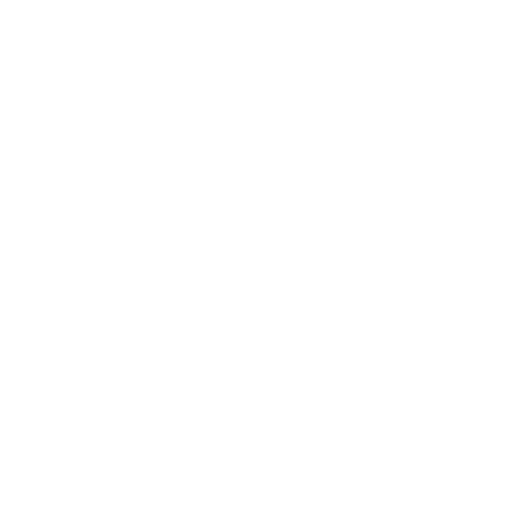
t = 0.00 s
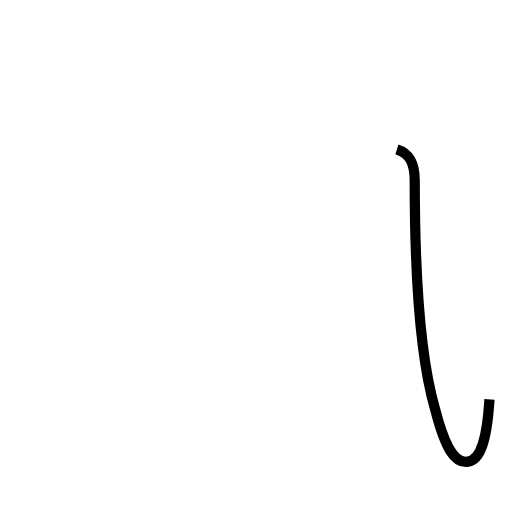
t = 1.19 s
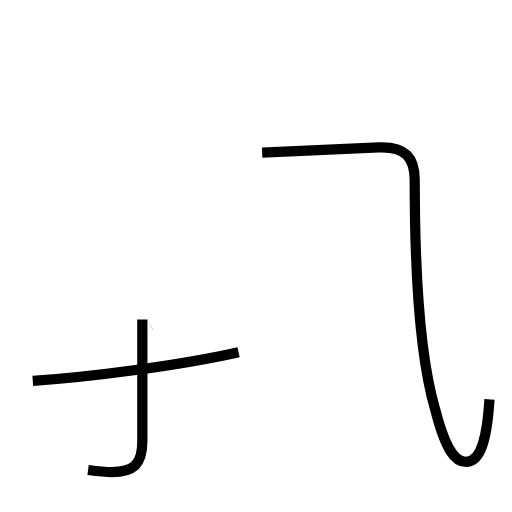
t = 2.77 s
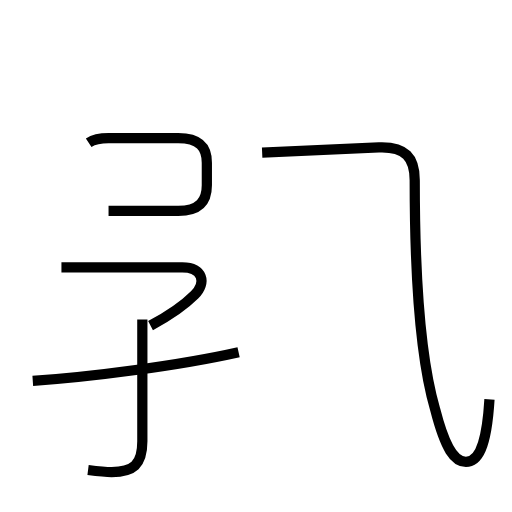
t = 4.20 s
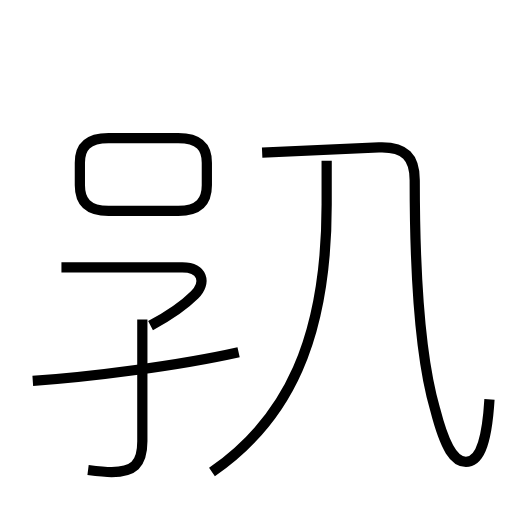
t = 5.48 s
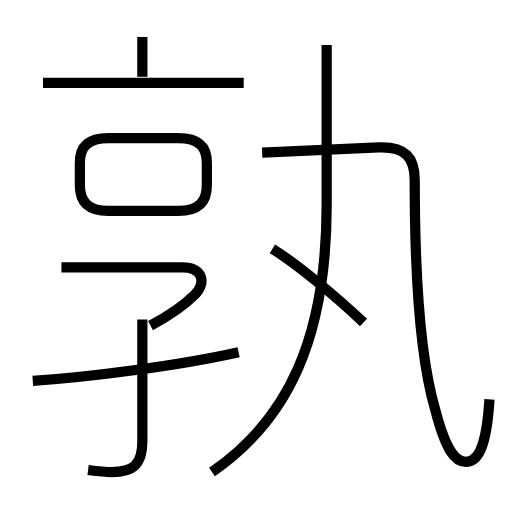
t = 6.87 s

The animated SVG that drew these frames (rendered in a browser with its animation timeline set to each time). Animation: 9 SMIL elements (animate=9); one cycle of 6.87 s.

<?xml version='1.0' encoding='utf-8'?>
<svg viewBox="0.0 -6.0 50.0 50.0" version="1.1" xmlns="http://www.w3.org/2000/svg"><rect x="-1000" y="-1000" width="2000" height="2000" stroke="white" fill="white" /><g style="fill:none;stroke:#000000;stroke-width:1"><path d="M 47.8 -5.0 C 47.5 -0.1 46.6 1.1 45.5 1.1 C 44.4 1.1 43.5 -0.1 42.5 -4.0 C 41.2 -8.4 40.5 -15.5 40.5 -26.4 C 40.5 -28.6 39.6 -29.7 37.0 -29.6 L 25.6 -29.1 " transform="translate(0.0 38.0)" stroke-dasharray="52.77118679521881" stroke-dashoffset="52.77118679521881"><animate attributeName="stroke-dashoffset" from="52.77118679521881" to="0" dur="1.5831356038565643s" begin="0s; anim_end.end" fill="freeze" id="anim0" /></path><path d="M 8.6 1.9 C 9.4 2.0 10.2 2.1 10.9 2.1 C 13.0 2.1 13.9 1.4 13.9 -0.9 L 13.9 -12.8 " transform="translate(0.0 38.0)" stroke-dasharray="19.178516151504486" stroke-dashoffset="19.178516151504486"><animate attributeName="stroke-dashoffset" from="19.178516151504486" to="0" dur="0.5753554845451345s" begin="anim0.end" fill="freeze" id="anim1" /></path><path d="M 3.2 -6.8 C 9.0 -7.2 17.5 -8.3 23.3 -9.6 " transform="translate(0.0 38.0)" stroke-dasharray="20.309701696743193" stroke-dashoffset="20.309701696743193"><animate attributeName="stroke-dashoffset" from="20.309701696743193" to="0" dur="0.6092910509022957s" begin="anim1.end" fill="freeze" id="anim2" /></path><path d="M 14.7 -12.2 C 16.2 -13.0 17.8 -14.0 19.0 -15.2 C 20.2 -16.4 19.8 -17.9 17.8 -17.9 L 6.0 -17.9 " transform="translate(0.0 38.0)" stroke-dasharray="21.206375957323527" stroke-dashoffset="21.206375957323527"><animate attributeName="stroke-dashoffset" from="21.206375957323527" to="0" dur="0.6361912787197058s" begin="anim2.end" fill="freeze" id="anim3" /></path><path d="M 10.6 -23.4 L 17.4 -23.4 C 19.5 -23.4 20.2 -24.4 20.2 -25.9 L 20.2 -28.1 C 20.2 -29.6 19.5 -30.5 17.4 -30.5 L 10.6 -30.5 C 8.5 -30.5 7.8 -29.6 7.8 -28.1 L 7.8 -25.9 C 7.8 -24.4 8.5 -23.4 10.6 -23.4 Z " transform="translate(0.0 38.0)" stroke-dasharray="35.14154498560795" stroke-dashoffset="35.14154498560795"><animate attributeName="stroke-dashoffset" from="35.14154498560795" to="0" dur="1.0542463495682384s" begin="anim3.end" fill="freeze" id="anim4" /></path><path d="M 20.7 2.1 C 28.1 -3.0 31.9 -10.9 31.9 -24.0 L 31.9 -39.6 " transform="translate(0.0 38.0)" stroke-dasharray="45.27088290001735" stroke-dashoffset="45.27088290001735"><animate attributeName="stroke-dashoffset" from="45.27088290001735" to="0" dur="1.3581264870005203s" begin="anim4.end" fill="freeze" id="anim5" /></path><path d="M 35.5 -12.5 C 33.0 -14.9 28.9 -18.3 26.6 -19.7 " transform="translate(0.0 38.0)" stroke-dasharray="11.463273881758402" stroke-dashoffset="11.463273881758402"><animate attributeName="stroke-dashoffset" from="11.463273881758402" to="0" dur="0.34389821645275204s" begin="anim5.end" fill="freeze" id="anim6" /></path><path d="M 23.8 -35.9 L 4.2 -35.9 " transform="translate(0.0 38.0)" stroke-dasharray="19.6" stroke-dashoffset="19.6"><animate attributeName="stroke-dashoffset" from="19.6" to="0" dur="0.588s" begin="anim6.end" fill="freeze" id="anim7" /></path><path d="M 13.9 -36.5 L 13.9 -40.4" transform="translate(0.0 38.0)" stroke-dasharray="3.8999999999999986" stroke-dashoffset="3.8999999999999986"><animate attributeName="stroke-dashoffset" from="3.8999999999999986" to="0" dur="0.11699999999999995s" begin="anim7.end" fill="freeze" id="anim_end" /></path></g></svg>
